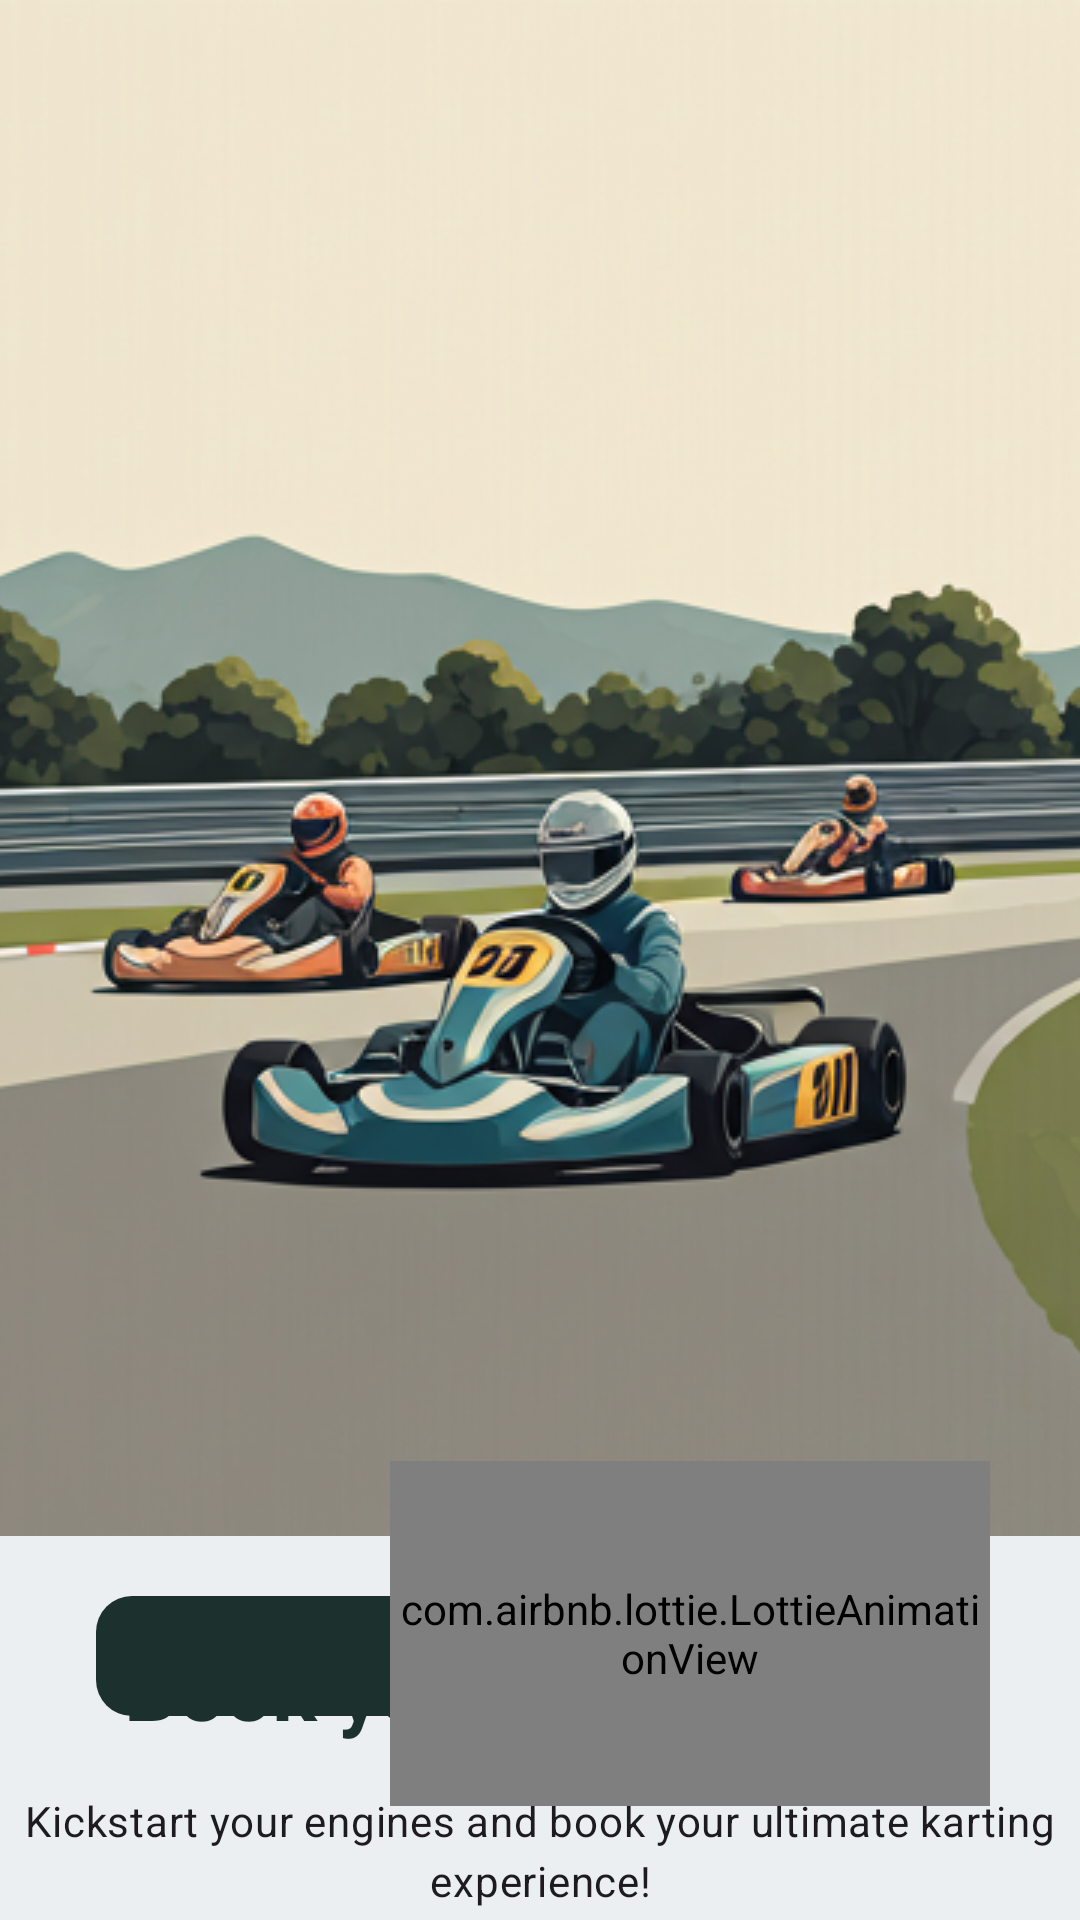

Android layout source for this screen:
<!-- AndroidManifest.xml: application theme Theme.PitStopParadise -->
<!-- res/layout/fragment_get_started.xml -->
<?xml version="1.0" encoding="utf-8"?>
<androidx.constraintlayout.widget.ConstraintLayout
    xmlns:android="http://schemas.android.com/apk/res/android"
    xmlns:app="http://schemas.android.com/apk/res-auto"
    xmlns:tools="http://schemas.android.com/tools"
    android:id="@+id/get_started_root"
    android:layout_width="match_parent"
    android:layout_height="match_parent"
    android:background="#ECEFF1"
    tools:context=".ui.fragment.GetStartedFragment">


    <androidx.constraintlayout.widget.Guideline
        android:id="@+id/bottomMarginGuideline"
        android:layout_width="0dp"
        android:layout_height="0dp"
        android:orientation="horizontal"
        app:layout_constraintGuide_percent="0.9001368" />


    
    <ImageView
        android:id="@+id/bg_image"
        android:layout_width="wrap_content"
        android:layout_height="wrap_content"
        android:scaleType="centerCrop"
        android:src="@drawable/karting"
        app:layout_constraintTop_toTopOf="parent"
        app:layout_constraintStart_toStartOf="parent"
        app:layout_constraintEnd_toEndOf="parent"/>

    
    <TextView
        android:id="@+id/tv_welcome"
        android:layout_width="0dp"
        android:layout_height="wrap_content"
        style="@style/TextAppearance.Material3.HeadlineLarge"
        android:text="Book your Adventures"
        android:textAlignment="center"
        android:textSize="28sp"
        android:textStyle="bold"
        android:textColor="@color/colorPrimary"
        android:layout_marginTop="32dp"
        app:layout_constraintEnd_toEndOf="parent"
        app:layout_constraintStart_toStartOf="parent"
        app:layout_constraintTop_toBottomOf="@+id/bg_image" />

    
    <TextView
        android:id="@+id/tv_subtitle"
        android:layout_width="0dp"
        android:layout_height="wrap_content"
        style="@style/TextAppearance.PitStop.BodyMedium"
        android:text="Kickstart your engines and book your ultimate karting experience!"
        android:textAlignment="center"
        android:layout_marginTop="16dp"
        app:layout_constraintTop_toBottomOf="@id/tv_welcome"
        app:layout_constraintStart_toStartOf="parent"
        app:layout_constraintEnd_toEndOf="parent"/>

    
    <com.google.android.material.button.MaterialButton
        android:id="@+id/btn_get_started"
        style="@style/TextAppearance.PitStop.Button"
        android:layout_width="0dp"
        android:layout_height="48dp"
        android:layout_marginStart="32dp"
        android:layout_marginEnd="32dp"
        android:text="Get Started"
        app:cornerRadius="12dp"
        android:layout_marginTop="16dp"
        app:layout_constraintEnd_toEndOf="parent"
        app:layout_constraintStart_toStartOf="parent"
        app:layout_constraintBottom_toTopOf="@id/bottomMarginGuideline"/>

    <com.airbnb.lottie.LottieAnimationView
        android:id="@+id/lottie_welcome"
        android:layout_width="200dp"
        android:layout_height="115dp"
        android:layout_marginStart="100dp"
        android:layout_marginBottom="15dp"
        app:layout_constraintBottom_toTopOf="@id/bottomMarginGuideline"
        app:layout_constraintEnd_toEndOf="parent"
        app:layout_constraintStart_toStartOf="parent"
        app:layout_constraintTop_toTopOf="@+id/btn_get_started"
        app:lottie_autoPlay="true"
        app:lottie_loop="true"
        app:lottie_rawRes="@raw/wheel" />


</androidx.constraintlayout.widget.ConstraintLayout>
<!-- resources referenced by this layout -->
<resources>
  <color name="colorPrimary">#1C312E</color>
  <!-- drawable karting: png bitmap (drawable, 287974 bytes) -->
  <style name="TextAppearance.PitStop.BodyMedium" parent="TextAppearance.Material3.BodyMedium">
          <item name="android:textSize">14sp</item>
          <item name="android:fontFamily">@font/roboto_thin</item>
      </style>
  <style name="TextAppearance.PitStop.Button" parent="TextAppearance.Material3.LabelLarge">
          <item name="android:textSize">18sp</item>
          <item name="android:textColor">@color/white</item>
          <item name="android:textStyle">bold</item>
          <item name="android:fontFamily">@font/hauser</item>
          <item name="android:textAllCaps">false</item>
          <item name="android:radius">12dp</item>
      </style>
  <style name="Theme.PitStopParadise" parent="Base.Theme.PitStopParadise">
          
          <item name="textAppearanceBodyLarge">@style/TextAppearance.PitStop.BodyLarge</item>
          <item name="textAppearanceBodyMedium">@style/TextAppearance.PitStop.BodyMedium</item>
          <item name="textAppearanceLabelLarge">@style/TextAppearance.PitStop.Button</item>
      </style>
  <color name="white">#FFFFFFFF</color>
  <style name="Base.Theme.PitStopParadise" parent="Theme.Material3.Light.NoActionBar">
          <item name="isMaterial3Theme">true</item>
  
          
          <item name="colorPrimary">@color/colorPrimary</item>
          <item name="colorPrimaryVariant">@color/colorPrimaryDark</item>
          <item name="colorOnPrimary">@color/white</item>
  
          
          <item name="colorSecondaryVariant">@color/colorPrimaryDark</item>
          <item name="colorOnSecondary">@color/colorPrimary</item>
  
          
          <item name="android:statusBarColor">#1C312E</item>
          <item name="android:navigationBarColor">#1C312E</item>
      </style>
  <style name="TextAppearance.PitStop.BodyLarge" parent="TextAppearance.Material3.BodyLarge">
          <item name="android:textSize">16sp</item>
          <item name="android:fontFamily">@font/roboto_thin</item>
      </style>
  <color name="colorPrimaryDark">#1C312E</color>
</resources>
